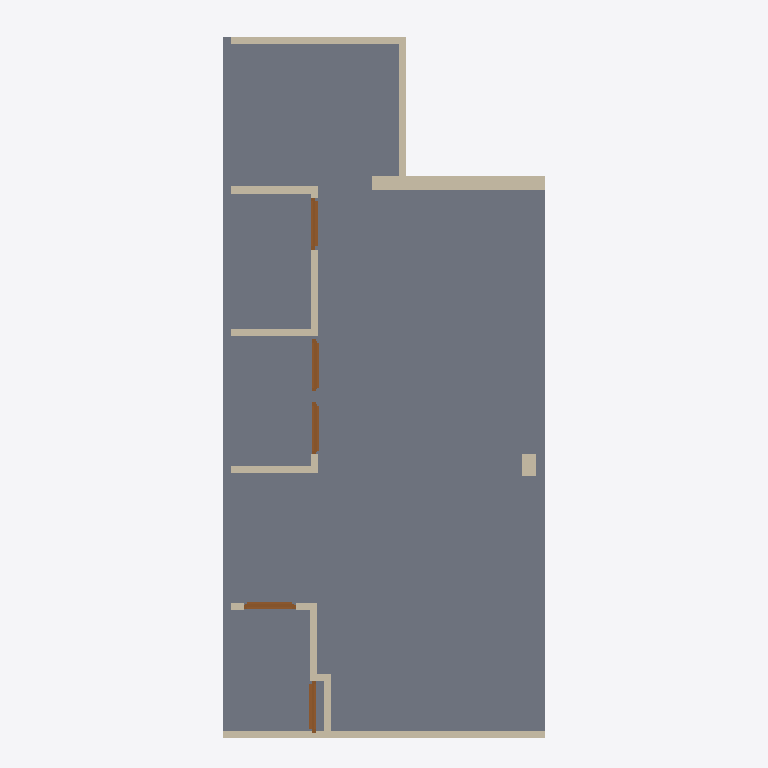
Plan cut of the same IFC building model at storey '00_begane_grond' (level 0.00 m, cut at 1.40 m), seen from above with north up, elements coloured by IFC class: 14 walls (beige), 5 doors (brown), 1 slab (grey). Cut surfaces are drawn darker.
Extent 4.5 m × 10.0 m × 7.6 m (x, y, z). Storeys (2): 00_begane_grond at 0.00 m; 01_eerste_verdieping at 3.30 m. Elements (49): 21 IfcWall, 9 IfcSlab, 8 IfcDoor, 4 IfcBeam, 3 IfcPipeSegment, 2 IfcPipeFitting, 2 IfcWindow.

HEADER;
FILE_DESCRIPTION(('ViewDefinition[DesignTransferView]'),'2;1');
FILE_NAME('pointcloud_trace.ifc','2024-05-02T12:09:21+02:00',(''),(''),'IfcOpenShell v0.7.0-f7c03db75','BlenderBIM [number]-e0df22f','');
FILE_SCHEMA(('IFC4'));
ENDSEC;
DATA;
#1=IFCPROJECT('1zoEMKC9j6UPiyRi3HcdvX',$,'My Project',$,$,$,$,(#14,#26),#9);
#30=IFCSITE('3NHeqcnFr5RusyaqU00HPh',$,'My Site',$,$,#53,$,$,$,$,$,$,$,$);
#36=IFCBUILDING('37rIheW0j7ZgDecflkAaHV',$,'My Building',$,$,#59,$,$,$,$,$,$);
#42=IFCBUILDINGSTOREY('2eTHEB6rHC4B0c69ajTZ55',$,'00_begane_grond',$,$,#65,$,$,$,$);
#3364=IFCBUILDINGSTOREY('2xkz2OdejAEx$okmpXwOYY',$,'01_eerste_verdieping',$,$,#3374,$,$,$,$);
#2931=IFCSLAB('1O2T8vLuH77w3RsTN7oEMb',$,'Slab',$,$,#3455,#2946,$,$);
#11338=IFCWALL('1VTZpyb1jD5RbBO1BNxcOT',$,'Wall',$,$,#11404,#11345,$,$);
#1365=IFCWALL('3BVC7fuLP1Ww0Z7gx4Y_WA',$,'Wall',$,$,#3385,#1371,$,$);
#2240=IFCWALL('1wrr4dE9X9PRrBgjwPCPPA',$,'Wall',$,$,#11186,#2246,$,$);
#2429=IFCWALL('1JDjNuqafD4xYmSbGoAlFC',$,'Wall',$,$,#11160,#2435,$,$);
#2694=IFCWALL('0S0ZPzAB99kv3ecn3_ioUx',$,'Wall',$,$,#6715,#2700,$,$);
#2719=IFCWALL('2CH5V_eI1C_x_5NOpH6La6',$,'Wall',$,$,#6700,#2725,$,$);
#2643=IFCWALL('2CpshG5k95IB93Wky4Pf4u',$,'Wall',$,$,#6524,#2649,$,$);
#2822=IFCWALL('3G66OElEn8$PAuI_lEuVtV',$,'Wall',$,$,#6710,#2828,$,$);
#1914=IFCWALL('3sLrz8Pcj2wvQu1of$UU1x',$,'Wall',$,$,#6873,#1920,$,$);
#1694=IFCWALL('0rMPTGE8T3sPP6Bo5pCGTt',$,'Wall',$,$,#6847,#1700,$,$);
#7996=IFCDOOR('1WEsCjl1L4DOrYPPrxW2RP',$,'Door',$,$,#8067,#8022,$,$,$,$,$,$);
#7193=IFCDOOR('3M$NwKGl51J8GPVmKMyXTQ',$,'Door',$,$,#8647,#8182,$,2.0,0.730000019073486,$,.SINGLE_SWING_LEFT.,$);
#7842=IFCDOOR('3qnI2WknT5_xN8CsEn6FKE',$,'Door',$,$,#8652,#8227,$,2.0,0.730000019073486,$,.SINGLE_SWING_RIGHT.,$);
#6716=IFCDOOR('2DSh5HtqXEQhGrkjI7yM5X',$,'Door',$,$,#7826,#6742,$,2.0,0.730000019073486,$,.SINGLE_SWING_LEFT.,$);
#9665=IFCDOOR('1sxuwLkd5DMPciNI2Tsa1a',$,'Door',$,$,#9741,#9691,$,$,$,$,$,$);
#11191=IFCWALL('38lKCvg852fgUlhrT02mVw',$,'Wall',$,$,#11262,#11198,$,$);
#2033=IFCWALL('3SQYeat3jFyexiuVOUA9EP',$,'Wall',$,$,#6899,#2039,$,$);
#1826=IFCWALL('0io6S$Rr16awHaYJEjwxZp',$,'Wall',$,$,#6925,#1832,$,$);
#2860=IFCWALL('1zLgxn7nr4MgcNxdgnvXgE',$,'Wall',$,$,#6705,#2866,$,$);
ENDSEC;